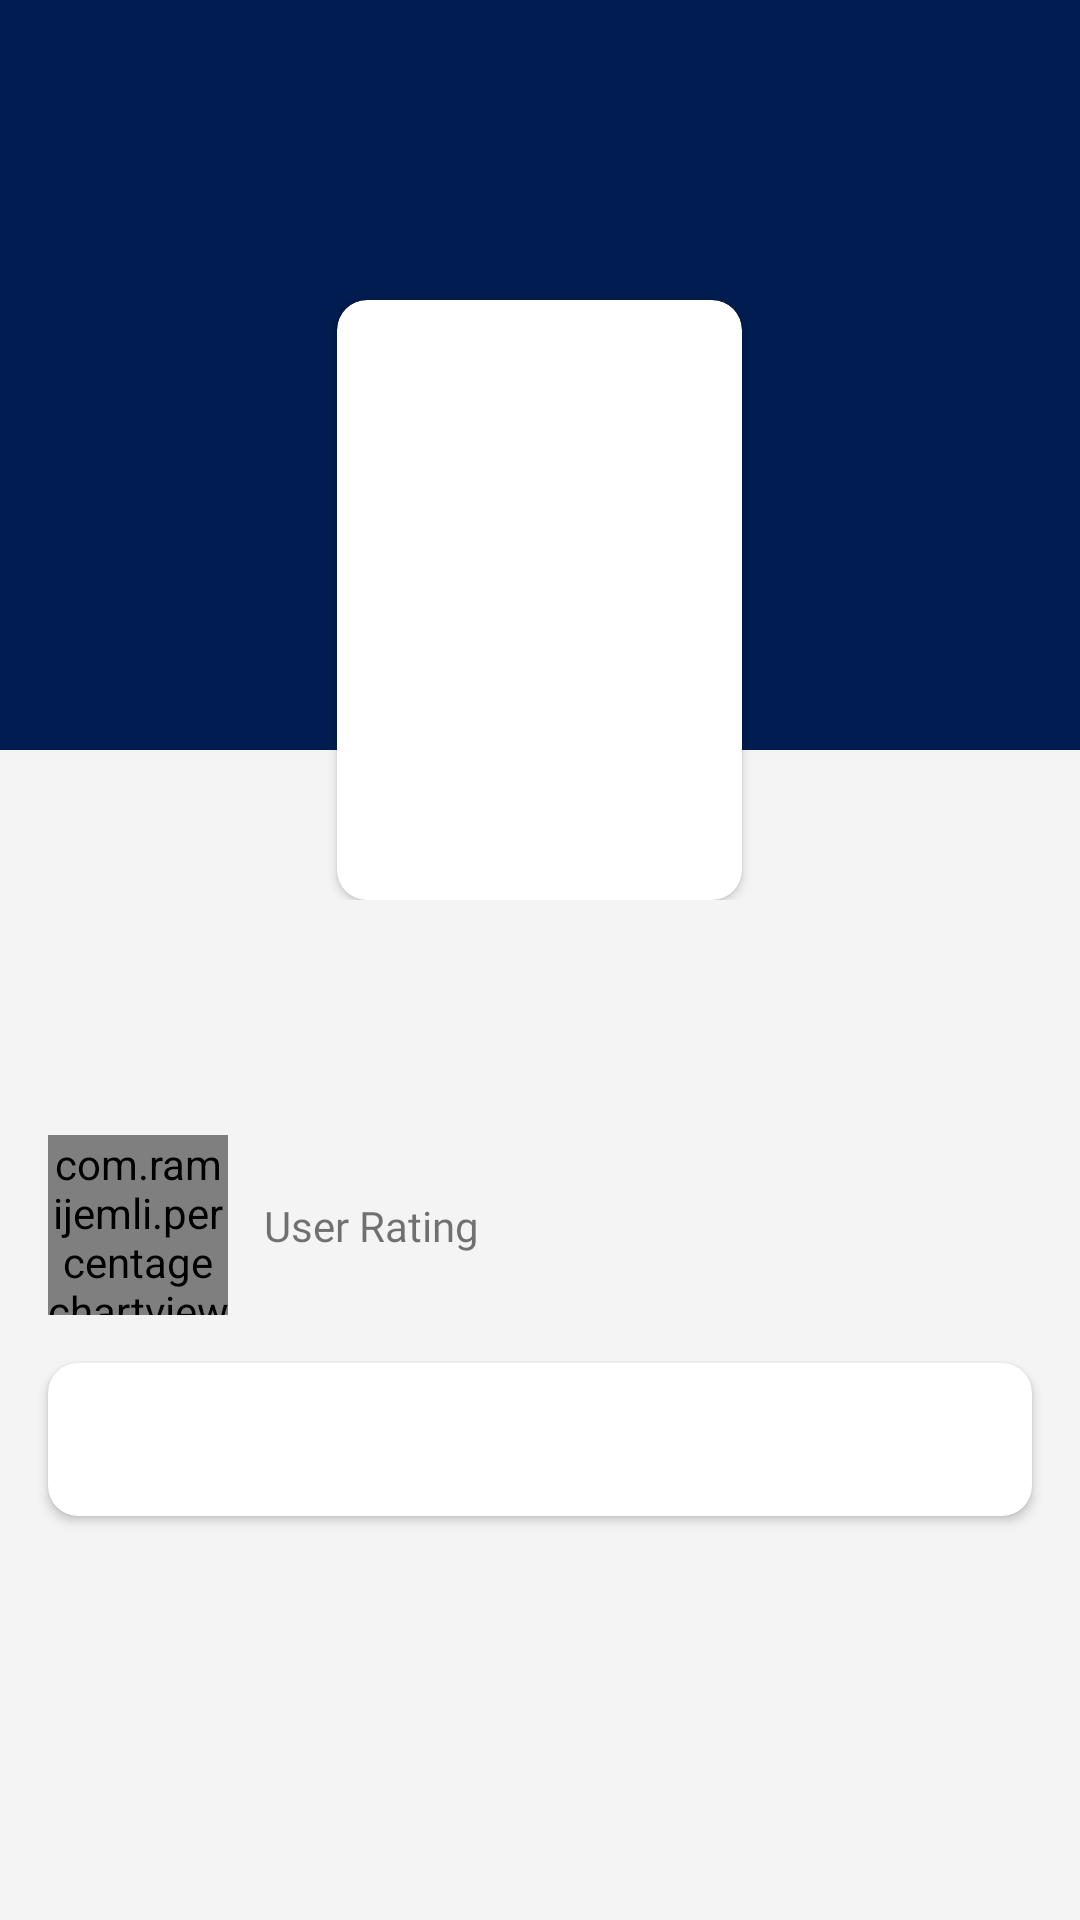

Produce the Android XML layout that renders to this screen, including the resource entries it uses.
<!-- AndroidManifest.xml: application theme Theme.MovieCatalogue -->
<!-- res/layout/activity_detail_movie.xml -->
<?xml version="1.0" encoding="utf-8"?>
<androidx.coordinatorlayout.widget.CoordinatorLayout xmlns:android="http://schemas.android.com/apk/res/android"
    xmlns:app="http://schemas.android.com/apk/res-auto"
    xmlns:tools="http://schemas.android.com/tools"
    android:layout_width="match_parent"
    android:layout_height="wrap_content"
    tools:context=".ui.detail.DetailActivity">

    <com.google.android.material.appbar.AppBarLayout
        android:id="@+id/appBarLayout"
        style="@style/colorBg"
        android:layout_width="match_parent"
        android:layout_height="300dp">

        <com.google.android.material.appbar.CollapsingToolbarLayout
            style="@style/colorBg"
            android:layout_width="match_parent"
            android:layout_height="300dp"
            app:layout_scrollFlags="scroll|snap|exitUntilCollapsed">

            <androidx.constraintlayout.widget.ConstraintLayout
                android:id="@+id/cr_detail"
                android:layout_width="match_parent"
                android:layout_height="250dp"
                android:background="@color/blue_700">

                <ImageView
                    android:id="@+id/bg_detail_toolbar"
                    android:layout_width="match_parent"
                    android:layout_height="0dp"
                    android:scaleType="fitXY"
                    app:layout_constraintBottom_toBottomOf="parent"
                    app:layout_constraintEnd_toEndOf="parent"
                    app:layout_constraintStart_toStartOf="parent"
                    app:layout_constraintTop_toTopOf="parent"
                    tools:src="@tools:sample/backgrounds/scenic"
                    android:contentDescription="@string/image_detail_poster" />

                <ImageView
                    style="@style/colorGradient"
                    android:layout_width="0dp"
                    android:layout_height="80dp"
                    app:layout_constraintBottom_toBottomOf="@+id/bg_detail_toolbar"
                    app:layout_constraintEnd_toEndOf="parent"
                    app:layout_constraintStart_toStartOf="parent"
                    android:contentDescription="@string/gradient_for_backdrop" />

                <androidx.appcompat.widget.Toolbar
                    android:id="@+id/toolbar_detail_movie"
                    android:layout_width="match_parent"
                    android:layout_height="?attr/actionBarSize"
                    app:layout_constraintEnd_toEndOf="parent"
                    app:layout_constraintStart_toStartOf="parent"
                    app:layout_constraintTop_toTopOf="parent"
                    app:navigationIcon="@drawable/ic_back_white" />

            </androidx.constraintlayout.widget.ConstraintLayout>

            <androidx.cardview.widget.CardView
                android:id="@+id/cd_detail_movie"
                android:layout_width="135dp"
                android:layout_height="200dp"
                android:layout_gravity="center|bottom"
                android:layout_marginBottom="-0dp"
                app:cardCornerRadius="10dp"
                app:layout_constraintEnd_toEndOf="parent"
                app:layout_constraintStart_toStartOf="parent"
                app:layout_constraintTop_toBottomOf="@+id/toolbar_detail_movie">

                <ImageView
                    android:id="@+id/img_detail_poster"
                    android:layout_width="match_parent"
                    android:layout_height="match_parent"
                    android:contentDescription="@string/image_detail_poster"
                    android:scaleType="fitXY"
                    tools:src="@tools:sample/backgrounds/scenic" />

            </androidx.cardview.widget.CardView>

        </com.google.android.material.appbar.CollapsingToolbarLayout>

    </com.google.android.material.appbar.AppBarLayout>

    <androidx.core.widget.NestedScrollView
        style="@style/colorBg"
        android:layout_width="match_parent"
        android:layout_height="match_parent"
        app:layout_behavior="com.google.android.material.appbar.AppBarLayout$ScrollingViewBehavior">

        <androidx.constraintlayout.widget.ConstraintLayout
            android:layout_width="match_parent"
            android:layout_height="match_parent">

            <ProgressBar
                android:id="@+id/pb_detail"
                android:layout_width="wrap_content"
                android:layout_height="wrap_content"
                android:layout_marginTop="24dp"
                app:layout_constraintEnd_toEndOf="parent"
                app:layout_constraintStart_toStartOf="parent"
                app:layout_constraintTop_toTopOf="parent" />

            <TextView
                android:id="@+id/tv_detail_title"
                android:layout_width="0dp"
                android:layout_height="wrap_content"
                android:layout_marginStart="16dp"
                android:layout_marginTop="8dp"
                android:layout_marginEnd="16dp"
                android:fontFamily="@font/poppins_bold"
                android:textSize="24sp"
                app:layout_constraintEnd_toEndOf="parent"
                app:layout_constraintStart_toStartOf="parent"
                app:layout_constraintTop_toTopOf="parent"
                tools:text="@string/lorem" />

            <TextView
                android:id="@+id/tv_detail_tag"
                android:layout_width="0dp"
                android:layout_height="wrap_content"
                android:fontFamily="@font/poppins_medium"
                app:layout_constraintEnd_toEndOf="@+id/tv_detail_title"
                app:layout_constraintStart_toStartOf="@+id/tv_detail_title"
                app:layout_constraintTop_toBottomOf="@+id/tv_detail_title"
                tools:text="@string/lorem" />

            <TextView
                android:layout_width="0dp"
                android:layout_height="wrap_content"
                android:layout_marginStart="12dp"
                android:fontFamily="@font/poppins_medium"
                android:text="@string/user_rating"
                app:layout_constraintBottom_toBottomOf="@+id/percent_detail"
                app:layout_constraintStart_toEndOf="@+id/percent_detail"
                app:layout_constraintTop_toTopOf="@+id/percent_detail" />

            <TextView
                android:id="@+id/tv_detail_genre_movie"
                android:layout_width="0dp"
                android:layout_height="wrap_content"
                android:fontFamily="@font/poppins_light"
                android:textSize="14sp"
                app:layout_constraintEnd_toEndOf="@+id/tv_detail_tag"
                app:layout_constraintStart_toStartOf="@+id/tv_detail_tag"
                app:layout_constraintTop_toBottomOf="@+id/tv_detail_tag"
                tools:text="@string/lorem" />

            <com.ramijemli.percentagechartview.PercentageChartView
                android:id="@+id/percent_detail"
                style="@style/colorPercentageText"
                android:layout_width="60dp"
                android:layout_height="60dp"
                app:layout_constraintStart_toStartOf="@+id/tv_detail_tag"
                app:layout_constraintTop_toBottomOf="@+id/tv_detail_genre_movie"
                app:pcv_backgroundBarColor="@color/gray_600"
                app:pcv_backgroundBarThickness="6dp"
                app:pcv_mode="ring"
                app:pcv_progress="64"
                app:pcv_progressBarThickness="6dp"
                app:pcv_progressColor="@color/blue_700" />

            <androidx.cardview.widget.CardView
                android:layout_width="0dp"
                android:layout_height="wrap_content"
                android:layout_marginTop="16dp"
                android:layout_marginBottom="8dp"
                app:cardCornerRadius="10dp"
                app:layout_constraintBottom_toBottomOf="parent"
                app:layout_constraintEnd_toEndOf="@+id/tv_detail_tag"
                app:layout_constraintStart_toStartOf="@+id/tv_detail_tag"
                app:layout_constraintTop_toBottomOf="@+id/percent_detail">

                <TextView
                    android:id="@+id/tv_detail_desc"
                    android:layout_width="wrap_content"
                    android:layout_height="wrap_content"
                    android:layout_margin="16dp"
                    android:fontFamily="@font/poppins_medium"
                    tools:text="@string/lorem_ipsum" />

            </androidx.cardview.widget.CardView>

        </androidx.constraintlayout.widget.ConstraintLayout>

    </androidx.core.widget.NestedScrollView>

</androidx.coordinatorlayout.widget.CoordinatorLayout>
<!-- resources referenced by this layout -->
<resources>
  <color name="blue_700">#011C50</color>
  <color name="gray_600">#2D2D2D</color>
  <string name="gradient_for_backdrop">Gradient for Backdrop</string>
  <string name="image_detail_poster">Image Detail Poster</string>
  <string name="lorem">Lorem Ipsum</string>
  <string name="lorem_ipsum">Lorem ipsum dolor sit amet, consectetur adipiscing elit. Mauris ipsum arcu, dignissim a hendrerit in, consequat eu tortor. Suspendisse convallis molestie aliquet. Mauris quis lectus at diam molestie dignissim vitae vitae odio. Maecenas tristique eu neque in ultrices. Nunc erat sapien, molestie ac metus nec, tincidunt iaculis metus. Maecenas hendrerit purus purus, sit amet facilisis mauris aliquet ut. Ut posuere et erat a pulvinar. Praesent id bibendum metus. Aenean fermentum metus porta, facilisis orci eu, iaculis ipsum. Nam aliquam placerat mi, quis scelerisque lacus eleifend ultrices. Integer ut laoreet magna</string>
  <string name="user_rating">User Rating</string>
  <style name="colorBg">
          <item name="android:background">@color/dust_white</item>
      </style>
  <style name="colorGradient">
          <item name="android:src">@drawable/gradient_white</item>
      </style>
  <style name="colorPercentageText">
          <item name="pcv_textColor">@color/gray_700</item>
      </style>
  <style name="Theme.MovieCatalogue" parent="Theme.MaterialComponents.DayNight.NoActionBar">
          
          <item name="colorPrimary">@color/blue_700</item>
          <item name="colorPrimaryVariant">@color/gray_600</item>
          <item name="colorOnPrimary">@color/white</item>
          
          <item name="colorSecondary">@color/blue_600</item>
          <item name="colorSecondaryVariant">@color/blue_500</item>
          <item name="colorOnSecondary">@color/black</item>
          
          <item name="android:statusBarColor" tools:targetApi="l">?attr/colorPrimaryVariant</item>
          
          <item name="android:windowBackground">@color/dust_white</item>
      </style>
  <color name="dust_white">#F4F4F4</color>
  <color name="gray_700">#121214</color>
  <color name="white">#FFFFFFFF</color>
  <color name="blue_600">#003397</color>
  <color name="blue_500">#0044C6</color>
  <color name="black">#FF000000</color>
</resources>
